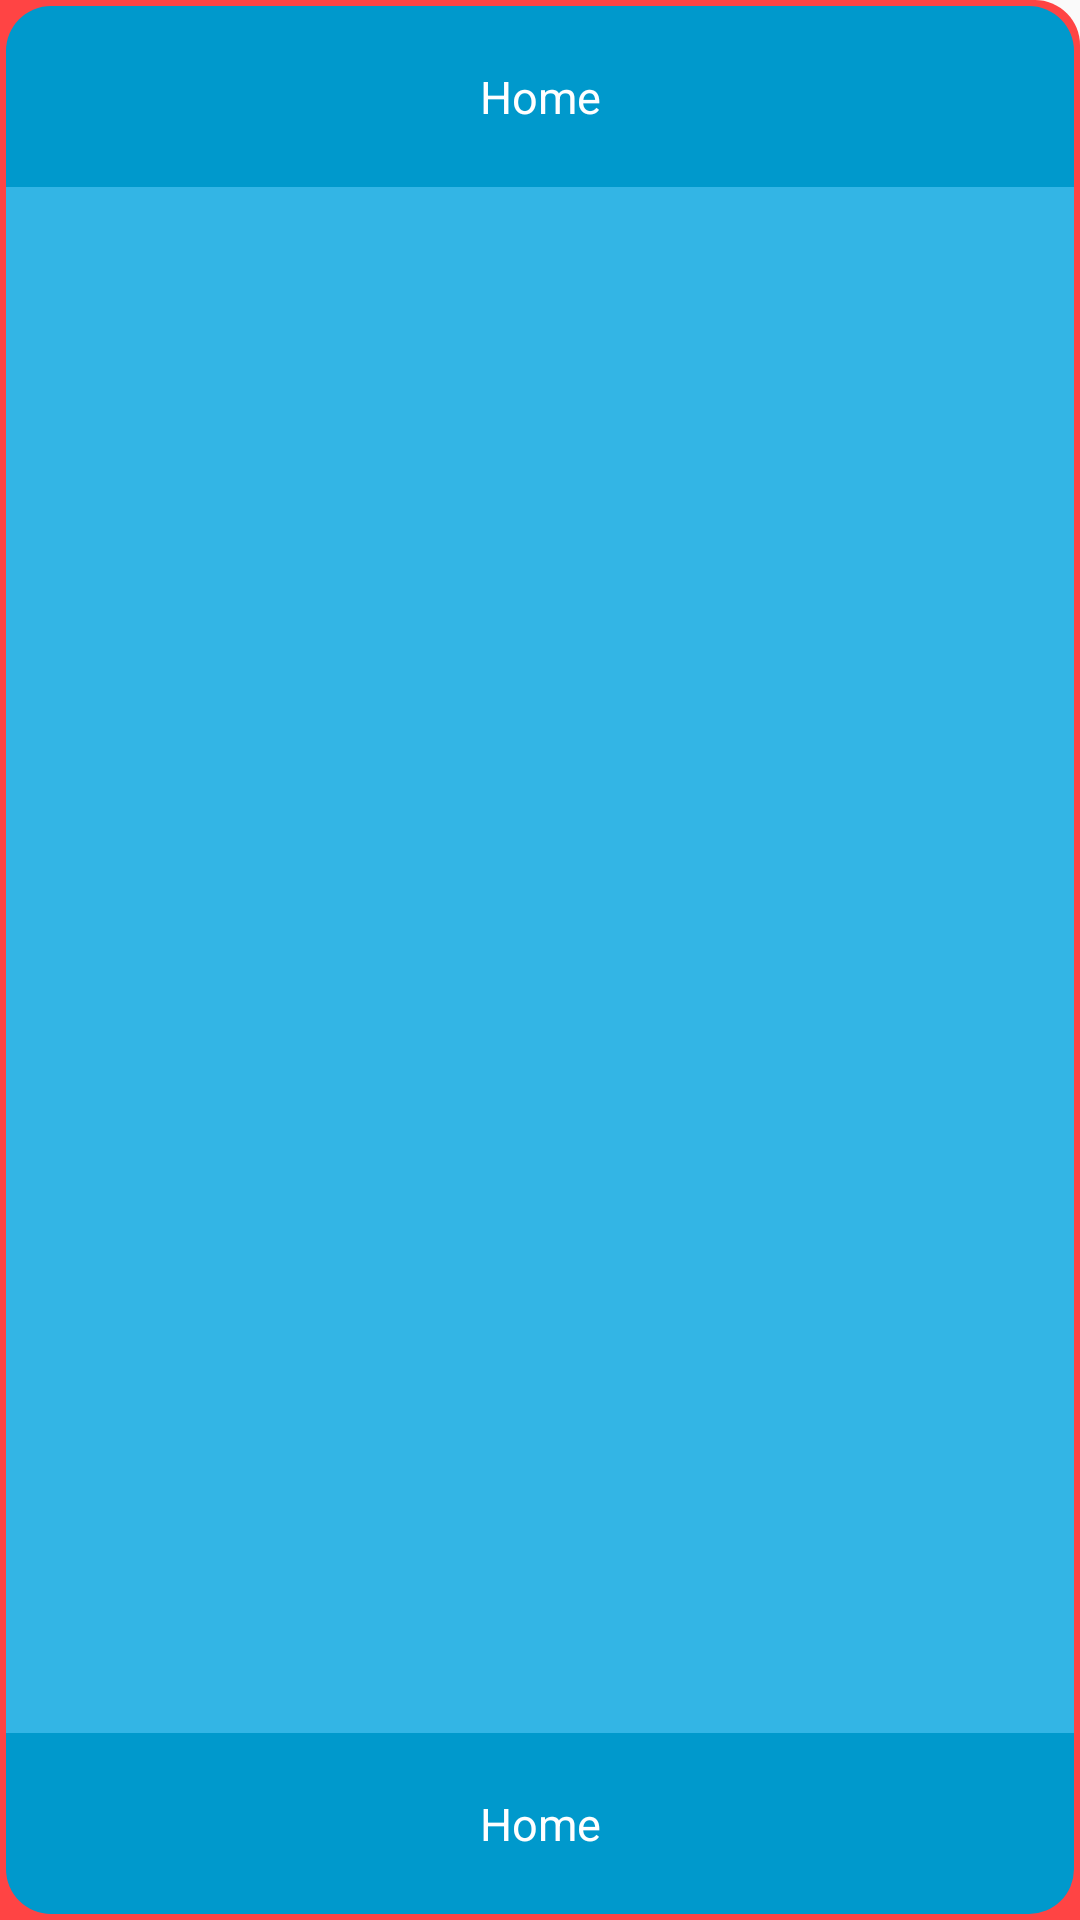

Here is an Android app screen rendered from its layout file. Give the layout XML and the strings, colors and styles it references.
<!-- AndroidManifest.xml: application theme AppTheme -->
<!-- res/layout/fragment_product.xml -->
<?xml version="1.0" encoding="utf-8"?>
<LinearLayout xmlns:android="http://schemas.android.com/apk/res/android"
    xmlns:tools="http://schemas.android.com/tools"
    android:layout_width="match_parent"
    android:layout_height="match_parent"
    android:background="@drawable/bg_top_right_red"
    android:orientation="vertical"
    tools:context=".activity.ProductFragment">

    <TextView
        android:layout_width="match_parent"
        android:layout_height="wrap_content"
        android:layout_gravity="center"
        android:layout_marginEnd="2dp"
        android:layout_marginStart="2dp"
        android:layout_marginTop="2dp"
        android:background="@drawable/bg_header_text"
        android:gravity="center"
        android:paddingBottom="20dp"
        android:paddingTop="20dp"
        android:text="Home"
        android:textColor="@android:color/white"
        android:textSize="15sp" />

    <LinearLayout
        android:layout_width="match_parent"
        android:layout_height="match_parent"
        android:layout_marginEnd="2dp"
        android:layout_marginStart="2dp"
        android:layout_weight="1"
        android:background="@android:color/holo_blue_light">

    </LinearLayout>

    <TextView
        android:layout_width="match_parent"
        android:layout_height="wrap_content"
        android:layout_gravity="bottom"
        android:layout_marginBottom="2dp"
        android:layout_marginEnd="2dp"
        android:layout_marginStart="2dp"
        android:background="@drawable/bg_footer_text"
        android:gravity="center"
        android:paddingBottom="20dp"
        android:paddingTop="20dp"
        android:text="Home"
        android:textColor="@android:color/white"
        android:textSize="15sp" />

</LinearLayout>
<!-- resources referenced by this layout -->
<resources>
  <!-- drawable bg_footer_text (drawable) -->
  <?xml version="1.0" encoding="utf-8"?>
  <shape xmlns:android="http://schemas.android.com/apk/res/android"
      android:shape="rectangle">
      <solid android:color="@android:color/holo_blue_dark" />
      <corners
          android:bottomLeftRadius="15dp"
          android:bottomRightRadius="15dp" />
  
  </shape>
  <!-- drawable bg_header_text (drawable) -->
  <?xml version="1.0" encoding="utf-8"?>
  <shape xmlns:android="http://schemas.android.com/apk/res/android"
      android:shape="rectangle">
  
      <corners
          android:topLeftRadius="15dp"
          android:topRightRadius="15dp" />
      <solid android:color="@android:color/holo_blue_dark"/>
  </shape>
  <!-- drawable bg_top_right_red (drawable) -->
  <?xml version="1.0" encoding="utf-8"?>
  <shape xmlns:android="http://schemas.android.com/apk/res/android"
      android:shape="rectangle">
      <solid android:color="@android:color/holo_red_light" />
      <corners android:topRightRadius="15dp" />
  
  </shape>
  <style name="AppTheme" parent="Theme.AppCompat.Light.NoActionBar">
          
          <item name="colorPrimary">@color/colorPrimary</item>
          <item name="colorPrimaryDark">@color/colorPrimaryDark</item>
          <item name="colorAccent">@color/colorAccent</item>
      </style>
  <color name="colorPrimary">@android:color/holo_blue_dark</color>
  <color name="colorPrimaryDark">@android:color/holo_blue_light</color>
  <color name="colorAccent">@android:color/holo_blue_bright</color>
</resources>
